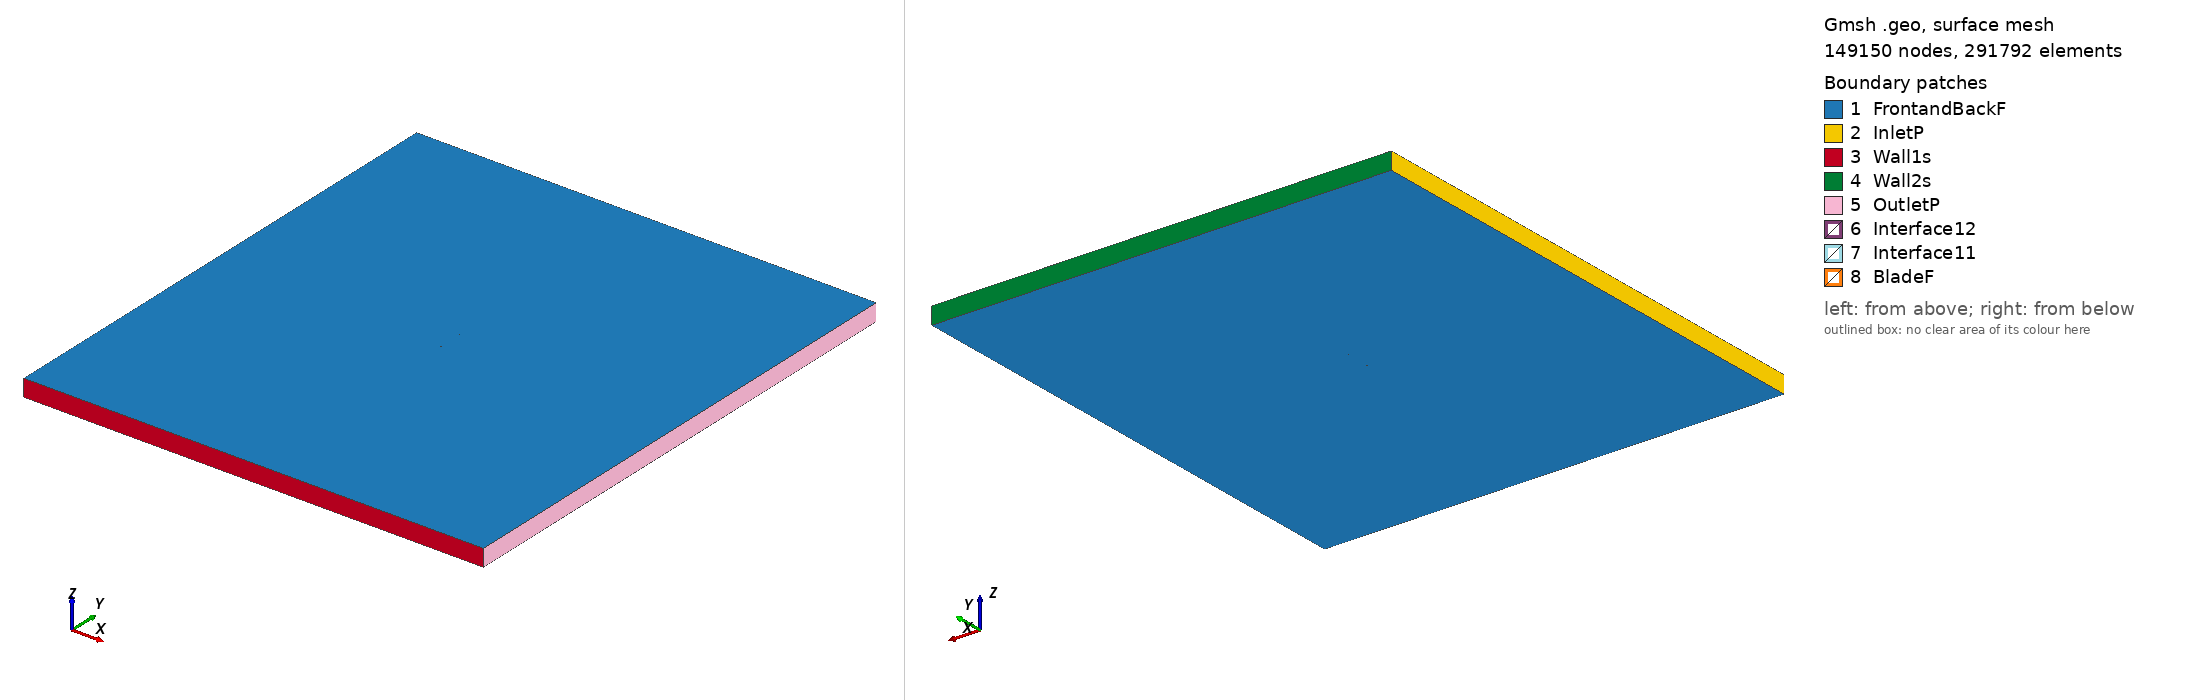

Gmsh geometry script, surface-meshed: 149150 nodes, 291792 surface elements. Boundary patches (legend numbers): 1 FrontandBackF, 2 InletP, 3 Wall1s, 4 Wall2s, 5 OutletP, 6 Interface12, 7 Interface11, 8 BladeF. Left view from above one corner, right view from below the opposite corner. Legend entries are the model's physical surfaces. The drawing asked Gmsh for element sizes between 1% and 20% of the model's largest extent; the script's own settings can give other sizes.

=== ua2-180sm_tsr_3.372_aoa_5.9731.geo (drawn) ===
SetFactory("OpenCASCADE");

Point(1) = {0.074809, 0.716048, 0, 1.0};
Point(2) = {0.073762, 0.716425, 0, 1.0};
Point(3) = {0.070372, 0.717757, 0, 1.0};
Point(4) = {0.066213, 0.719416, 0, 1.0};
Point(5) = {0.061335, 0.721404, 0, 1.0};
Point(6) = {0.055788, 0.723642, 0, 1.0};
Point(7) = {0.049643, 0.726131, 0, 1.0};
Point(8) = {0.042969, 0.728838, 0, 1.0};
Point(9) = {0.035852, 0.731783, 0, 1.0};
Point(10) = {0.028355, 0.734756, 0, 1.0};
Point(11) = {0.020567, 0.737716, 0, 1.0};
Point(12) = {0.012542, 0.740724, 0, 1.0};
Point(13) = {0.004516, 0.743718, 0, 1.0};
Point(14) = {-0.003522, 0.746501, 0, 1.0};
Point(15) = {-0.011601, 0.748503, 0, 1.0};
Point(16) = {-0.019591, 0.749583, 0, 1.0};
Point(17) = {-0.027346, 0.750000, 0, 1.0};
Point(18) = {-0.034783, 0.749857, 0, 1.0};
Point(19) = {-0.041806, 0.749198, 0, 1.0};
Point(20) = {-0.048342, 0.748036, 0, 1.0};
Point(21) = {-0.054305, 0.746345, 0, 1.0};
Point(22) = {-0.059616, 0.744193, 0, 1.0};
Point(23) = {-0.064208, 0.741736, 0, 1.0};
Point(24) = {-0.068018, 0.739103, 0, 1.0};
Point(25) = {-0.071004, 0.736426, 0, 1.0};
Point(26) = {-0.073115, 0.733843, 0, 1.0};
Point(27) = {-0.074349, 0.731459, 0, 1.0};
Point(28) = {-0.074593, 0.729590, 0, 1.0};
Point(29) = {-0.073812, 0.728468, 0, 1.0};
Point(30) = {-0.071772, 0.727710, 0, 1.0};
Point(31) = {-0.069150, 0.727063, 0, 1.0};
Point(32) = {-0.065690, 0.726369, 0, 1.0};
Point(33) = {-0.061439, 0.725679, 0, 1.0};
Point(34) = {-0.056440, 0.724978, 0, 1.0};
Point(35) = {-0.050747, 0.724296, 0, 1.0};
Point(36) = {-0.044430, 0.723625, 0, 1.0};
Point(37) = {-0.037564, 0.722959, 0, 1.0};
Point(38) = {-0.030229, 0.722297, 0, 1.0};
Point(39) = {-0.022513, 0.721640, 0, 1.0};
Point(40) = {-0.014506, 0.720988, 0, 1.0};
Point(41) = {-0.006305, 0.720341, 0, 1.0};
Point(42) = {0.001995, 0.719704, 0, 1.0};
Point(43) = {0.010300, 0.719083, 0, 1.0};
Point(44) = {0.018553, 0.718474, 0, 1.0};
Point(45) = {0.026590, 0.717886, 0, 1.0};
Point(46) = {0.034339, 0.717325, 0, 1.0};
Point(47) = {0.041710, 0.716798, 0, 1.0};
Point(48) = {0.048615, 0.716312, 0, 1.0};
Point(49) = {0.054976, 0.715873, 0, 1.0};
Point(50) = {0.060715, 0.715483, 0, 1.0};
Point(51) = {0.065766, 0.715142, 0, 1.0};
Point(52) = {0.070069, 0.714857, 0, 1.0};
Point(53) = {0.073575, 0.714639, 0, 1.0};
Point(54) = {0.074655, 0.714576, 0, 1.0};
Point(55) = {-0.074809, -0.716048, 0, 1.0};
Point(56) = {-0.073762, -0.716425, 0, 1.0};
Point(57) = {-0.070372, -0.717757, 0, 1.0};
Point(58) = {-0.066213, -0.719416, 0, 1.0};
Point(59) = {-0.061335, -0.721404, 0, 1.0};
Point(60) = {-0.055788, -0.723642, 0, 1.0};
Point(61) = {-0.049643, -0.726131, 0, 1.0};
Point(62) = {-0.042969, -0.728838, 0, 1.0};
Point(63) = {-0.035852, -0.731783, 0, 1.0};
Point(64) = {-0.028355, -0.734756, 0, 1.0};
Point(65) = {-0.020567, -0.737716, 0, 1.0};
Point(66) = {-0.012542, -0.740724, 0, 1.0};
Point(67) = {-0.004516, -0.743718, 0, 1.0};
Point(68) = {0.003522, -0.746501, 0, 1.0};
Point(69) = {0.011601, -0.748503, 0, 1.0};
Point(70) = {0.019591, -0.749583, 0, 1.0};
Point(71) = {0.027346, -0.750000, 0, 1.0};
Point(72) = {0.034783, -0.749857, 0, 1.0};
Point(73) = {0.041806, -0.749198, 0, 1.0};
Point(74) = {0.048342, -0.748036, 0, 1.0};
Point(75) = {0.054305, -0.746345, 0, 1.0};
Point(76) = {0.059616, -0.744193, 0, 1.0};
Point(77) = {0.064208, -0.741736, 0, 1.0};
Point(78) = {0.068018, -0.739103, 0, 1.0};
Point(79) = {0.071004, -0.736426, 0, 1.0};
Point(80) = {0.073115, -0.733843, 0, 1.0};
Point(81) = {0.074349, -0.731459, 0, 1.0};
Point(82) = {0.074593, -0.729590, 0, 1.0};
Point(83) = {0.073812, -0.728468, 0, 1.0};
Point(84) = {0.071772, -0.727710, 0, 1.0};
Point(85) = {0.069150, -0.727063, 0, 1.0};
Point(86) = {0.065690, -0.726369, 0, 1.0};
Point(87) = {0.061439, -0.725679, 0, 1.0};
Point(88) = {0.056440, -0.724978, 0, 1.0};
Point(89) = {0.050747, -0.724296, 0, 1.0};
Point(90) = {0.044430, -0.723625, 0, 1.0};
Point(91) = {0.037564, -0.722959, 0, 1.0};
Point(92) = {0.030229, -0.722297, 0, 1.0};
Point(93) = {0.022513, -0.721640, 0, 1.0};
Point(94) = {0.014506, -0.720988, 0, 1.0};
Point(95) = {0.006305, -0.720341, 0, 1.0};
Point(96) = {-0.001995, -0.719704, 0, 1.0};
Point(97) = {-0.010300, -0.719083, 0, 1.0};
Point(98) = {-0.018553, -0.718474, 0, 1.0};
Point(99) = {-0.026590, -0.717886, 0, 1.0};
Point(100) = {-0.034339, -0.717325, 0, 1.0};
Point(101) = {-0.041710, -0.716798, 0, 1.0};
Point(102) = {-0.048615, -0.716312, 0, 1.0};
Point(103) = {-0.054976, -0.715873, 0, 1.0};
Point(104) = {-0.060715, -0.715483, 0, 1.0};
Point(105) = {-0.065766, -0.715142, 0, 1.0};
Point(106) = {-0.070069, -0.714857, 0, 1.0};
Point(107) = {-0.073575, -0.714639, 0, 1.0};
Point(108) = {-0.074655, -0.714576, 0, 1.0};

// Lines: first blade (splines 1-4)
Spline(1) = {1:18};
Spline(2) = {18:37};
Spline(3) = {37:54};
Spline(4) = {54,1};

// Lines: second blade (splines 5-8)
Spline(5) = {55:72};
Spline(6) = {72:91};
Spline(7) = {91:108};
Spline(8) = {108,55};

// Outer domain (points 20001-4 and lines)
Point(109) = {-13.50000000, -15.00000000, 0, 1.0};
Point(110) = {-13.50000000, 15.00000000, 0, 1.0};
Point(111) = {13.50000000, 15.00000000, 0, 1.0};
Point(112) = {13.50000000, -15.00000000, 0, 1.0};
Line(11) = {109, 110};
Line(12) = {110, 111};
Line(13) = {111, 112};
Line(14) = {109, 112};

// Interface (between moving and stationary domain) (circles)
Circle(9) = {0, 0, 0, 0.80000000, 0, 2*Pi};
Circle(10) = {0, 0, 0, 0.80000000, 0, 2*Pi};

// Loops collect Lines/Splines/etc (blade1, blade2, domain, first circle)
Line Loop(1) = {1:4};
Line Loop(2) = {5:8};
Line Loop(3) = {11,12,13,-14};
Line Loop(4) = {9};

// BooleanDifference cuts out the circle/interface from the domain
Plane Surface(1) = {3};
Plane Surface(2) = {4};
BooleanDifference{ Surface{1}; Delete;}{ Surface{2}; Delete;}

// This one cuts out the blades from the inner circle/interface
Line Loop(6) = {10};
Plane Surface(5) = {6};
Plane Surface(6) = {1};
Plane Surface(7) = {2};
BooleanDifference{ Surface{5}; Delete;}{ Surface{6,7}; Delete;}

// extrude to 3rd dimension
Extrude {0, 0, 1} {Surface{1}; Surface{5}; Layers{1}; Recombine;}

// Physical Surfaces are the named boundaries (patches)
Physical Surface("Interface11") = {12};
Physical Surface("Interface12") = {10};

// sides of domain
Physical Surface("InletP") = {6};
Physical Surface("OutletP") = {9};

// top and bottom of domain
Physical Surface("Wall1s") = {7};
Physical Surface("Wall2s") = {8};

// Check FrontandBackF by ensuring there is nothing in the 3rd dimension
Physical Surface("FrontandBackF") = {1,11,5,21};
Physical Surface("BladeF") = {13:20};
Physical Volume("Turbine") = {2};
Physical Volume("Farfield") = {1};

// settings for airfoil boundary layer
Field[1] = BoundaryLayer;
Field[1].EdgesList = {1:8};
Field[1].hwall_n = 1e-3;
Field[1].thickness = 1.5e-2;
Field[1].ratio = 1.05;
Field[1].Quads = 1;
BoundaryLayer Field = 1;

// control points for mesh (blade and interface)
// floor((arc length / 1.5mm)/ 6) -> Transfinite Line
Transfinite Line {1,2,3,5,6,7} = 34 Using Progression 1;
Transfinite Line {4,8} = 2 Using Progression 1;
Transfinite Line {9, 15} = 800 Using Progression 1;

// For more information on gmsh syntax, visit http://gmsh.info/doc/texinfo/gmsh.html
